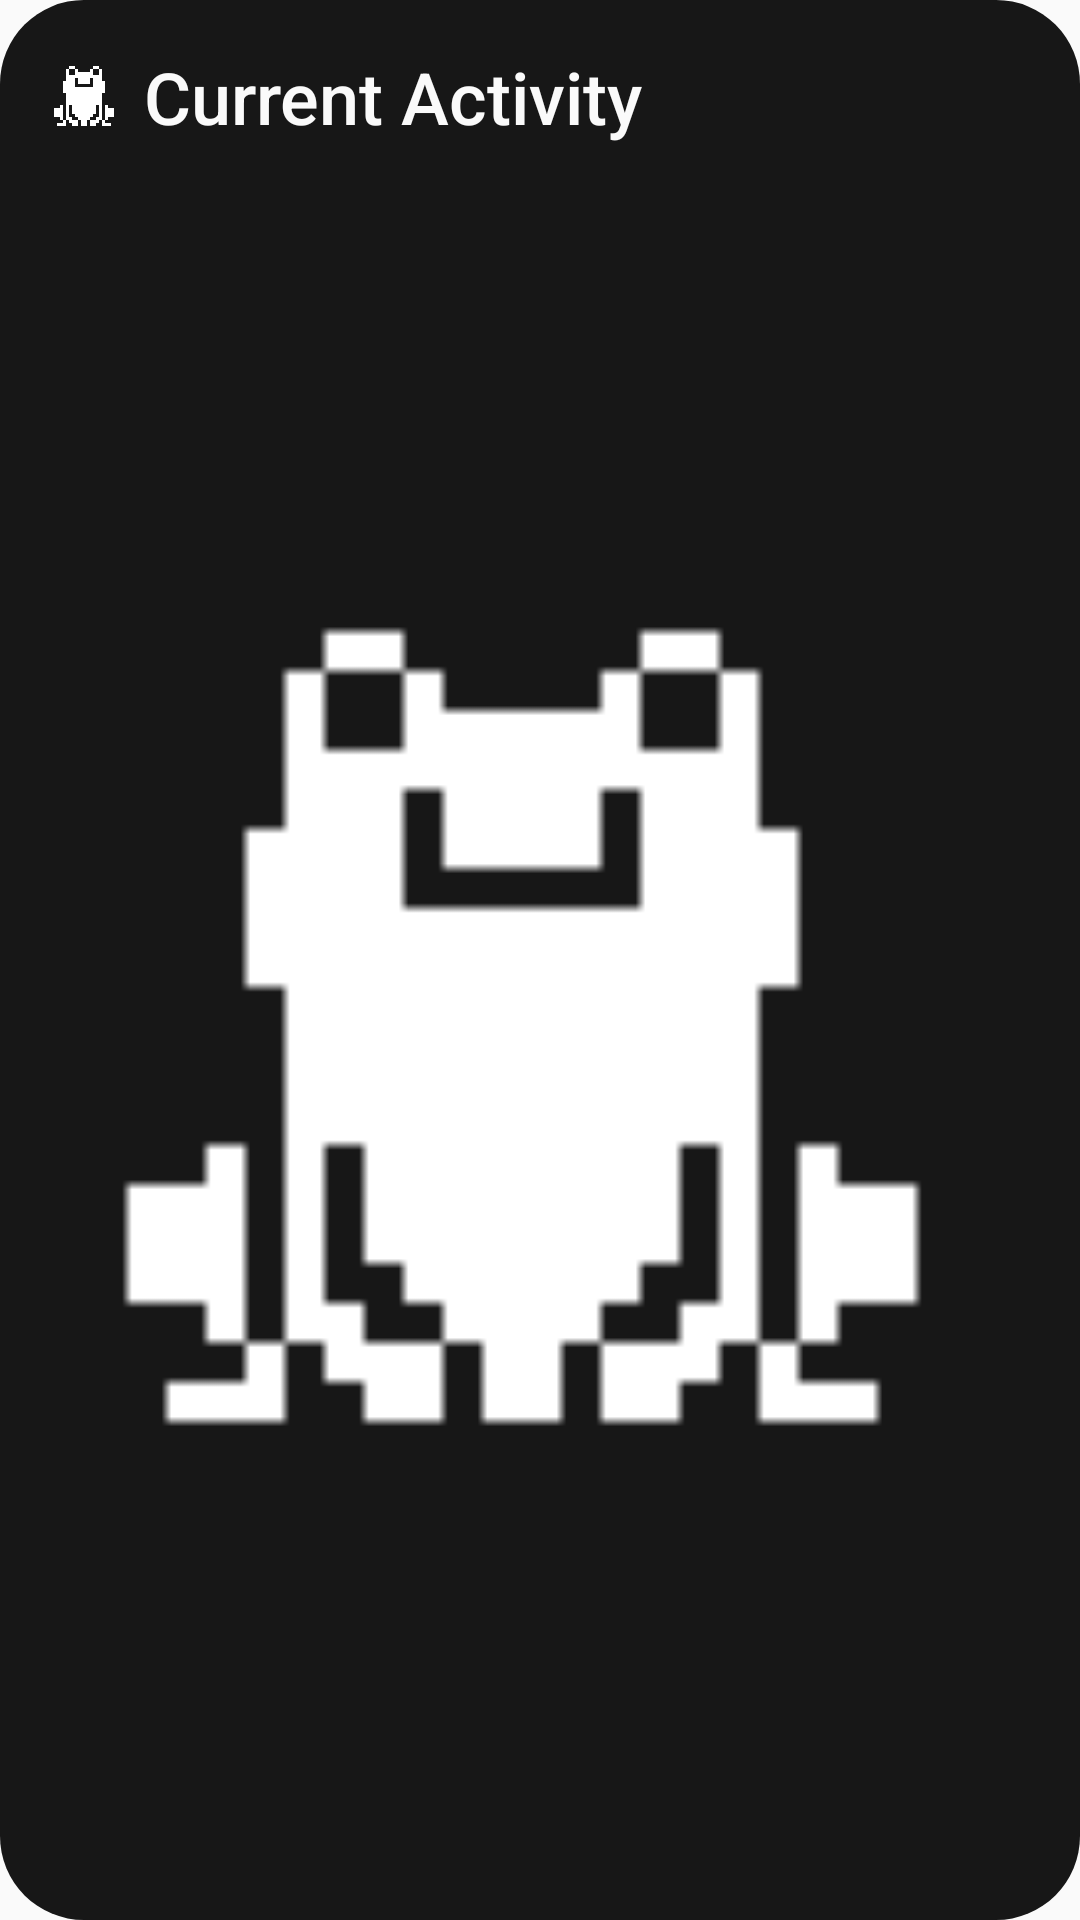

Produce the Android XML layout that renders to this screen, including the resource entries it uses.
<!-- AndroidManifest.xml: application theme AppTheme -->
<!-- res/layout/widget_quick_session.xml -->
<?xml version="1.0" encoding="utf-8"?>
<LinearLayout xmlns:android="http://schemas.android.com/apk/res/android"
    android:id="@+id/widget_root"
    android:layout_width="match_parent"
    android:layout_height="match_parent"
    android:background="@drawable/widget_card"
    android:orientation="vertical"
    android:padding="16dp">

    <LinearLayout
        android:id="@+id/widget_title_bar"
        android:layout_width="match_parent"
        android:layout_height="wrap_content"
        android:gravity="center_vertical"
        android:orientation="horizontal">

        <ImageView
            android:id="@+id/widget_header_logo"
            android:layout_width="24dp"
            android:layout_height="24dp"
            android:importantForAccessibility="no"
            android:src="@drawable/ic_notification" />

        <TextView
            android:id="@+id/widget_header_title"
            android:layout_width="0dp"
            android:layout_height="wrap_content"
            android:layout_marginStart="8dp"
            android:layout_weight="1"
            android:ellipsize="end"
            android:fontFamily="sans-serif-medium"
            android:maxLines="1"
            android:text="@string/widget_title_current_activity"
            android:textColor="@color/widget_card_foreground"
            android:textSize="24sp" />
    </LinearLayout>

    <LinearLayout
        android:id="@+id/widget_content"
        android:layout_width="match_parent"
        android:layout_height="0dp"
        android:layout_marginTop="12dp"
        android:layout_weight="1"
        android:gravity="center_vertical"
        android:orientation="horizontal">

        
        <ImageView
            android:id="@+id/widget_logo"
            android:layout_width="wrap_content"
            android:layout_height="match_parent"
            android:adjustViewBounds="true"
            android:layout_marginEnd="12dp"
            android:importantForAccessibility="no"
            android:scaleType="fitCenter"
            android:src="@drawable/ic_notification" />

        <LinearLayout
            android:layout_width="0dp"
            android:layout_height="wrap_content"
            android:layout_weight="1"
            android:orientation="vertical">

            <TextView
                android:id="@+id/widget_title"
                android:layout_width="match_parent"
                android:layout_height="wrap_content"
                android:drawablePadding="8dp"
                android:ellipsize="end"
                android:fontFamily="sans-serif"
                android:maxLines="1"
                android:text="@string/widget_idle_title"
                android:textColor="@color/widget_card_foreground"
                android:textSize="21sp" />

            <TextView
                android:id="@+id/widget_timer"
                android:layout_width="wrap_content"
                android:layout_height="wrap_content"
                android:fontFamily="sans-serif-medium"
                android:textColor="@color/widget_card_foreground"
                android:textSize="36sp"
                android:textStyle="bold"
                android:visibility="gone" />

            <TextView
                android:id="@+id/widget_hint"
                android:layout_width="match_parent"
                android:layout_height="wrap_content"
                android:ellipsize="end"
                android:maxLines="1"
                android:text="@string/widget_idle_hint"
                android:textColor="@color/widget_muted_foreground"
                android:textSize="21sp" />

            <TextView
                android:id="@+id/widget_detail"
                android:layout_width="match_parent"
                android:layout_height="wrap_content"
                android:ellipsize="end"
                android:maxLines="1"
                android:textColor="@color/widget_muted_foreground"
                android:textSize="21sp"
                android:visibility="gone" />
        </LinearLayout>

        
        <ImageView
            android:id="@+id/widget_app_icon"
            android:layout_width="56dp"
            android:layout_height="56dp"
            android:layout_marginStart="16dp"
            android:background="@drawable/widget_button"
            android:importantForAccessibility="no"
            android:padding="12dp"
            android:scaleType="fitCenter"
            android:src="@drawable/ic_widget_stopwatch"
            android:visibility="gone" />

        
        <FrameLayout
            android:id="@+id/widget_divider"
            android:layout_width="1dp"
            android:layout_height="36dp"
            android:layout_marginStart="20dp"
            android:background="@color/widget_input"
            android:visibility="gone" />

        <LinearLayout
            android:id="@+id/widget_actions"
            android:layout_width="wrap_content"
            android:layout_height="wrap_content"
            android:layout_marginStart="20dp"
            android:orientation="horizontal"
            android:visibility="gone">

            <ImageView
                android:id="@+id/widget_primary"
                android:layout_width="56dp"
                android:layout_height="56dp"
                android:background="@drawable/widget_button"
                android:contentDescription="@string/widget_pause"
                android:padding="8dp"
                android:scaleType="fitCenter"
                android:src="@drawable/ic_widget_pause" />

            <ImageView
                android:id="@+id/widget_stop"
                android:layout_width="56dp"
                android:layout_height="56dp"
                android:layout_marginStart="12dp"
                android:background="@drawable/widget_button"
                android:contentDescription="@string/widget_stop"
                android:padding="8dp"
                android:scaleType="fitCenter"
                android:src="@drawable/ic_widget_stop"
                android:visibility="gone" />
        </LinearLayout>
    </LinearLayout>
</LinearLayout>
<!-- resources referenced by this layout -->
<resources>
  <color name="widget_card_foreground">#FAFAFA</color>
  <color name="widget_input">#26FFFFFF</color>
  <color name="widget_muted_foreground">#A3A3A3</color>
  <!-- drawable ic_notification: png bitmap (drawable, 361 bytes) -->
  <!-- drawable ic_widget_pause (drawable) -->
  <?xml version="1.0" encoding="utf-8"?>
  <vector xmlns:android="http://schemas.android.com/apk/res/android"
      android:width="24dp" android:height="24dp" android:viewportWidth="24" android:viewportHeight="24">
      <path android:fillColor="#00000000" android:strokeColor="#FFFFFF" android:strokeWidth="1"
          android:strokeLineCap="round" android:strokeLineJoin="round"
          android:pathData="M15,3H18A1,1 0 0 1 19,4V20A1,1 0 0 1 18,21H15A1,1 0 0 1 14,20V4A1,1 0 0 1 15,3ZM6,3H9A1,1 0 0 1 10,4V20A1,1 0 0 1 9,21H6A1,1 0 0 1 5,20V4A1,1 0 0 1 6,3Z" />
  </vector>
  <!-- drawable ic_widget_stop (drawable) -->
  <?xml version="1.0" encoding="utf-8"?>
  <vector xmlns:android="http://schemas.android.com/apk/res/android"
      android:width="24dp" android:height="24dp" android:viewportWidth="24" android:viewportHeight="24">
      <path android:fillColor="#00000000" android:strokeColor="@color/widget_stop" android:strokeWidth="1"
          android:strokeLineCap="round" android:strokeLineJoin="round"
          android:pathData="M5,3H19A2,2 0 0 1 21,5V19A2,2 0 0 1 19,21H5A2,2 0 0 1 3,19V5A2,2 0 0 1 5,3Z" />
  </vector>
  <!-- drawable ic_widget_stopwatch (drawable) -->
  <?xml version="1.0" encoding="utf-8"?>
  <vector xmlns:android="http://schemas.android.com/apk/res/android"
      android:width="28dp" android:height="26dp" android:viewportWidth="28.015" android:viewportHeight="25.823">
      <path android:fillColor="#FFFFFF" android:pathData="m 13.353,15.796 a 1,1 0 0 1 -1,1 H 1 a 1,1 0 0 1 0,-2 h 11.353 a 1,1 0 0 1 1,1 z m -1,3 H 4 a 1,1 0 0 0 0,2 h 8.353 a 1,1 0 0 0 0,-2 z m 0,4 H 7 a 1,1 0 0 0 0,2 h 5.353 a 1,1 0 0 0 0,-2 z m 5.3,-7.266 4.022,-4.017 a 1,1 0 0 0 -1.414,-1.414 l -4.02,4.014 a 1,1 0 1 0 1.414,1.414 z M 17.946,3.866 V 2 h 0.946 a 1,1 0 1 0 0,-2 h -3.89 a 1,1 0 0 0 0,2 h 0.946 V 3.864 A 10.964,10.964 0 0 0 9.689,6.538 L 8.375,5.224 A 1.0005563,1.0005563 0 0 0 6.959,6.638 L 8.315,7.9930001 A 11.012,11.012 0 0 0 6.456,11.493 a 1,1 0 0 0 1.907,0.6 8.967,8.967 0 0 1 8.577,-6.28 h 0.008 0.008 a 9.0050005,9.0050005 0 0 1 -0.006,18.01 c -0.174,0 -0.349,-0.009 -0.551,-0.019 a 1,1 0 0 0 -1.034,0.951 1.012,1.012 0 0 0 0.964,1.048 c 0.207,0.01 0.415,0.02 0.621,0.02 a 11,11 0 0 0 1,-21.96 z" />
  </vector>
  <!-- drawable widget_button (drawable) -->
  <?xml version="1.0" encoding="utf-8"?>
  <shape xmlns:android="http://schemas.android.com/apk/res/android" android:shape="rectangle">
      <solid android:color="@color/widget_secondary" />
      <corners android:radius="8dp" />
  </shape>
  <!-- drawable widget_card (drawable) -->
  <?xml version="1.0" encoding="utf-8"?>
  <shape xmlns:android="http://schemas.android.com/apk/res/android" android:shape="rectangle">
      <solid android:color="@color/widget_card" />
      <corners android:radius="16dp" />
  </shape>
  <string name="widget_idle_hint">Tap to open your games</string>
  <string name="widget_idle_title">No session in progress</string>
  <string name="widget_pause">Pause</string>
  <string name="widget_stop">Stop</string>
  <string name="widget_title_current_activity">Current Activity</string>
  <style name="AppTheme" parent="Theme.AppCompat.Light.DarkActionBar">
          
          <item name="colorPrimary">@color/colorPrimary</item>
          <item name="colorPrimaryDark">@color/colorPrimaryDark</item>
          <item name="colorAccent">@color/colorAccent</item>
      </style>
  <color name="widget_stop">#FF6467</color>
  <color name="widget_secondary">#262626</color>
  <color name="widget_card">#171717</color>
  <!-- not gathered from this repository: default colours our renderer supplied (Android Studio template values) -->
  <color name="colorPrimary">#FF6200EE</color>
  <color name="colorPrimaryDark">#FF3700B3</color>
  <color name="colorAccent">#FF03DAC5</color>
</resources>
